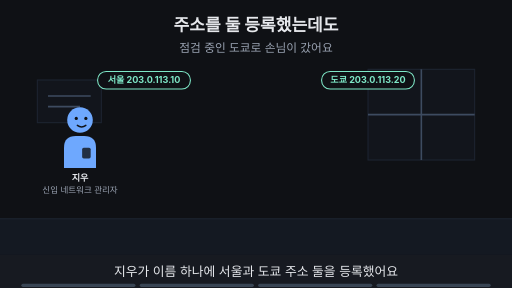
t = 0.00 s
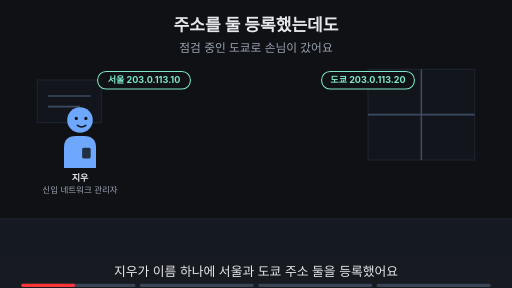
t = 1.88 s
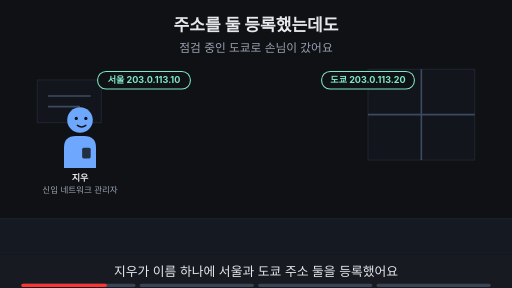
t = 3.00 s
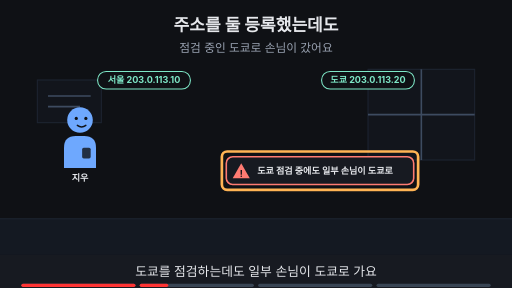
t = 5.00 s
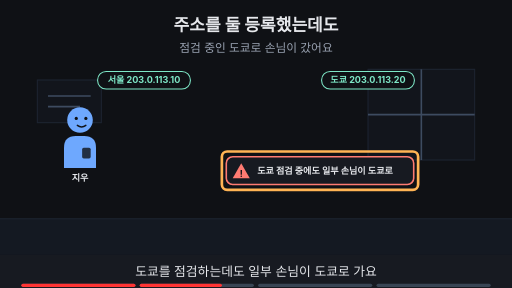
t = 6.88 s
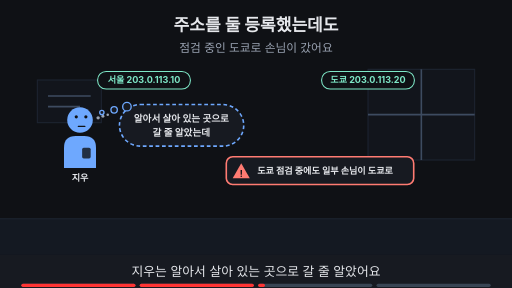
t = 8.24 s

The animated SVG that drew these frames (rendered in a browser with its animation timeline set to each time). Animation: 15 SMIL elements (animate=15); frames cover the first 8.24 s, repeats indefinitely.

<svg xmlns="http://www.w3.org/2000/svg" viewBox="0 0 960 540" width="960" height="540" font-family="-apple-system,'Apple SD Gothic Neo','Segoe UI',sans-serif">
<title>주소를 둘 등록했는데도</title>
<rect width="960" height="540" fill="#0f1115"/>
<text x="480" y="58" text-anchor="middle" font-size="32" font-weight="700" fill="#e6e8ec">주소를 둘 등록했는데도</text>
<text x="480" y="98" text-anchor="middle" font-size="22" fill="#9aa3b2">점검 중인 도쿄로 손님이 갔어요</text>
<rect x="0" y="410" width="960" height="68" fill="#141922"/><line x1="0" y1="410" x2="960" y2="410" stroke="#1d2431" stroke-width="2"/><rect x="690" y="130" width="200" height="170" fill="#12151c" stroke="#1d2431" stroke-width="2"/><line x1="790" y1="130" x2="790" y2="300" stroke="#3d4b60" stroke-width="3"/><line x1="690" y1="215" x2="890" y2="215" stroke="#3d4b60" stroke-width="3"/><rect x="70" y="150" width="120" height="80" fill="#12151c" stroke="#1d2431" stroke-width="2"/><line x1="90" y1="180" x2="170" y2="180" stroke="#3d4b60" stroke-width="3"/><line x1="90" y1="200" x2="150" y2="200" stroke="#3d4b60" stroke-width="3"/><g opacity="1"><animate attributeName="opacity" values="1;1;0;0" keyTimes="0;0.235;0.250;1" dur="16s" repeatCount="indefinite"/><g transform="translate(150,225) scale(1.0,1.0)"><path d="M-30 90 V52 Q-30 30 -8 30 H8 Q30 30 30 52 V90 Z" fill="#6ea8fe"/><rect x="4" y="52" width="16" height="20" rx="3" fill="#0f1115" fill-opacity="0.8"/><circle r="24" fill="#6ea8fe"/><circle cx="-7" cy="-3" r="3" fill="#0f1115"/><circle cx="11" cy="-3" r="3" fill="#0f1115"/><path d="M-5 10 Q3 16 11 10" fill="none" stroke="#0f1115" stroke-width="2.6" stroke-linecap="round"/></g><text x="150" y="339.0" text-anchor="middle" font-size="17" font-weight="700" fill="#e6e8ec">지우</text><text x="150" y="361.0" text-anchor="middle" font-size="16" fill="#9aa3b2">신입 네트워크 관리자</text></g><g opacity="0"><animate attributeName="opacity" values="0;0;1;1;0;0" keyTimes="0;0.250;0.265;0.485;0.500;1" dur="16s" repeatCount="indefinite"/><g transform="translate(150,225) scale(1.0,1.0)"><path d="M-30 90 V52 Q-30 30 -8 30 H8 Q30 30 30 52 V90 Z" fill="#6ea8fe"/><rect x="4" y="52" width="16" height="20" rx="3" fill="#0f1115" fill-opacity="0.8"/><circle r="24" fill="#6ea8fe"/><circle cx="-7" cy="-3" r="3" fill="#0f1115"/><circle cx="11" cy="-3" r="3" fill="#0f1115"/><path d="M-5 10 Q3 16 11 10" fill="none" stroke="#0f1115" stroke-width="2.6" stroke-linecap="round"/></g><text x="150" y="339.0" text-anchor="middle" font-size="17" font-weight="700" fill="#e6e8ec">지우</text></g><g opacity="0"><animate attributeName="opacity" values="0;0;1;1" keyTimes="0;0.500;0.515;1" dur="16s" repeatCount="indefinite"/><g transform="translate(150,225) scale(1.0,1.0)"><path d="M-30 90 V52 Q-30 30 -8 30 H8 Q30 30 30 52 V90 Z" fill="#6ea8fe"/><rect x="4" y="52" width="16" height="20" rx="3" fill="#0f1115" fill-opacity="0.8"/><circle r="24" fill="#6ea8fe"/><circle cx="-7" cy="-6" r="3" fill="#0f1115"/><circle cx="11" cy="-6" r="3" fill="#0f1115"/><path d="M-3 12 H9" fill="none" stroke="#0f1115" stroke-width="2.6" stroke-linecap="round"/><circle cx="34" cy="-4" r="3.2" fill="#9aa3b2"/><circle cx="43" cy="-7" r="2.8000000000000003" fill="#9aa3b2"/><circle cx="52" cy="-10" r="2.4000000000000004" fill="#9aa3b2"/></g><text x="150" y="339.0" text-anchor="middle" font-size="17" font-weight="700" fill="#e6e8ec">지우</text></g><g><rect x="183" y="134" width="174" height="33" rx="16" fill="#0f1115" stroke="#7ee7c7" stroke-width="2"/><text x="270" y="156.12" text-anchor="middle" font-size="17" font-weight="700" fill="#7ee7c7">서울 203.0.113.10</text><rect x="603" y="134" width="174" height="33" rx="16" fill="#0f1115" stroke="#7ee7c7" stroke-width="2"/><text x="690" y="156.12" text-anchor="middle" font-size="17" font-weight="700" fill="#7ee7c7">도쿄 203.0.113.20</text></g><g opacity="0"><animate attributeName="opacity" values="0;0;1;1" keyTimes="0;0.250;0.265;1" dur="16s" repeatCount="indefinite"/><rect x="424.3" y="294" width="351.4" height="52" rx="12" fill="#171a21" stroke="#ff7b72" stroke-width="3"/><polygon points="452.3,306 468.3,334 436.3,334" fill="#ff7b72"/><text x="452.3" y="331" text-anchor="middle" font-size="17" font-weight="700" fill="#0f1115">!</text><text x="482.3" y="326" text-anchor="start" font-size="17" font-weight="700" fill="#e6e8ec">도쿄 점검 중에도 일부 손님이 도쿄로</text></g><g opacity="0"><animate attributeName="opacity" values="0;0;1;1;0;0" keyTimes="0;0.250;0.265;0.485;0.500;1" dur="16s" repeatCount="indefinite"/><rect x="416" y="284" width="368" height="72" rx="10" fill="none" stroke="#ffb454" stroke-width="5"/></g><g opacity="0"><animate attributeName="opacity" values="0;0;1;1;0;0" keyTimes="0;0.500;0.515;0.735;0.750;1" dur="16s" repeatCount="indefinite"/><rect x="224" y="196" width="233" height="78" rx="39" fill="#171a21" stroke="#6ea8fe" stroke-width="3" stroke-dasharray="7 5"/><circle cx="238" cy="200" r="8" fill="#171a21" stroke="#6ea8fe" stroke-width="2.5"/><circle cx="214" cy="206" r="6" fill="#171a21" stroke="#6ea8fe" stroke-width="2.5"/><circle cx="191" cy="211" r="4" fill="#171a21" stroke="#6ea8fe" stroke-width="2.5"/><text x="340" y="228.48" text-anchor="middle" font-size="18" font-weight="700" fill="#e6e8ec">알아서 살아 있는 곳으로</text><text x="340" y="254.48" text-anchor="middle" font-size="18" font-weight="700" fill="#e6e8ec">갈 줄 알았는데</text></g><g opacity="0"><animate attributeName="opacity" values="0;0;1;1" keyTimes="0;0.750;0.765;1" dur="16s" repeatCount="indefinite"/><text x="480" y="402" text-anchor="middle" font-size="16" fill="#9aa3b2">이 Page에서 알아볼 것</text><rect x="329" y="419" width="301" height="38" rx="19" fill="#ffb454" stroke="#ffb454" stroke-width="2"/><text x="480" y="445.92" text-anchor="middle" font-size="22" font-weight="700" fill="#0f1115">DNS는 살아 있는 곳을 알까?</text></g>
<rect x="0" y="478" width="960" height="62" fill="#171a21"/>
<g opacity="1"><animate attributeName="opacity" values="1;1;0;0" keyTimes="0;0.235;0.250;1" dur="16s" repeatCount="indefinite"/><text x="480" y="518" text-anchor="middle" font-size="24" fill="#e6e8ec">지우가 이름 하나에 서울과 도쿄 주소 둘을 등록했어요</text></g>
<g opacity="0"><animate attributeName="opacity" values="0;0;1;1;0;0" keyTimes="0;0.250;0.265;0.485;0.500;1" dur="16s" repeatCount="indefinite"/><text x="480" y="518" text-anchor="middle" font-size="24" fill="#e6e8ec">도쿄를 점검하는데도 일부 손님이 도쿄로 가요</text></g>
<g opacity="0"><animate attributeName="opacity" values="0;0;1;1;0;0" keyTimes="0;0.500;0.515;0.735;0.750;1" dur="16s" repeatCount="indefinite"/><text x="480" y="518" text-anchor="middle" font-size="24" fill="#e6e8ec">지우는 알아서 살아 있는 곳으로 갈 줄 알았어요</text></g>
<g opacity="0"><animate attributeName="opacity" values="0;0;1;1" keyTimes="0;0.750;0.765;1" dur="16s" repeatCount="indefinite"/><text x="480" y="518" text-anchor="middle" font-size="24" fill="#e6e8ec">이 Page에서 DNS가 아는 것을 알아봐요</text></g>

<g aria-label="재생 진행 막대" data-stage-count="4"><g class="progress-segment" data-stage="1"><rect x="40" y="532" width="214" height="6" rx="3" fill="#394554"/><rect x="40" y="532" width="0" height="6" rx="3" fill="#ff3434"><animate attributeName="width" values="0;214;214" keyTimes="0;0.250000;1" dur="16s" repeatCount="indefinite"/></rect></g><g class="progress-segment" data-stage="2"><rect x="262" y="532" width="214" height="6" rx="3" fill="#394554"/><rect x="262" y="532" width="0" height="6" rx="3" fill="#ff3434"><animate attributeName="width" values="0;0;214;214" keyTimes="0;0.250000;0.500000;1" dur="16s" repeatCount="indefinite"/></rect></g><g class="progress-segment" data-stage="3"><rect x="484" y="532" width="214" height="6" rx="3" fill="#394554"/><rect x="484" y="532" width="0" height="6" rx="3" fill="#ff3434"><animate attributeName="width" values="0;0;214;214" keyTimes="0;0.500000;0.750000;1" dur="16s" repeatCount="indefinite"/></rect></g><g class="progress-segment" data-stage="4"><rect x="706" y="532" width="214" height="6" rx="3" fill="#394554"/><rect x="706" y="532" width="0" height="6" rx="3" fill="#ff3434"><animate attributeName="width" values="0;0;214" keyTimes="0;0.750000;1" dur="16s" repeatCount="indefinite"/></rect></g></g></svg>
